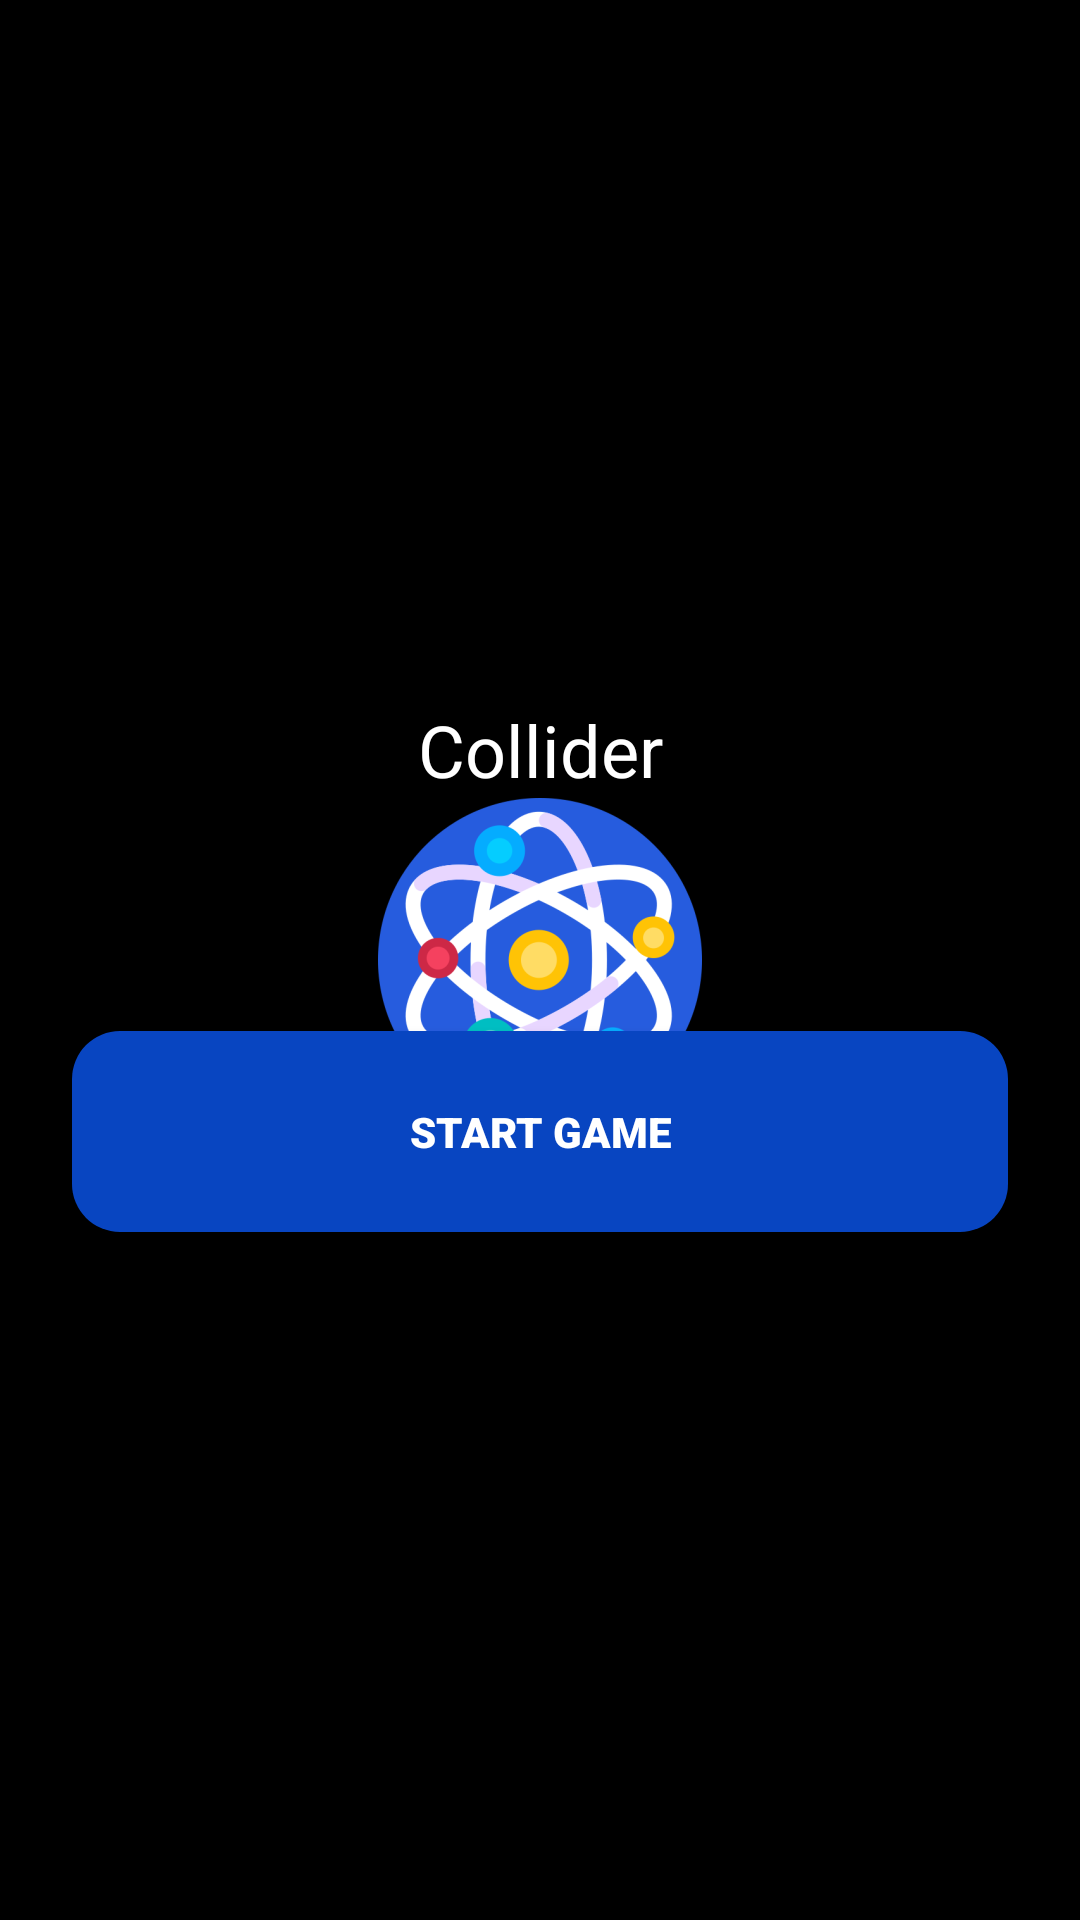

Layout XML and referenced resources for this Android screen:
<!-- AndroidManifest.xml: activity theme Theme.SplashScreen -->
<!-- res/layout/activity_main_menu.xml -->
<?xml version="1.0" encoding="utf-8"?>
<androidx.constraintlayout.widget.ConstraintLayout xmlns:android="http://schemas.android.com/apk/res/android"
    xmlns:app="http://schemas.android.com/apk/res-auto"
    android:layout_width="match_parent"
    android:layout_height="match_parent">

    <Button
        android:id="@+id/button"
        android:layout_width="0dp"
        android:layout_height="wrap_content"
        android:layout_margin="24dp"
        android:background="@drawable/button_background"
        android:fontFamily="sans-serif-black"
        android:text="@string/start"
        android:textColor="@android:color/white"
        android:textStyle="bold"
        app:layout_constraintBottom_toBottomOf="parent"
        app:layout_constraintEnd_toEndOf="parent"
        app:layout_constraintStart_toStartOf="parent"
        app:layout_constraintTop_toTopOf="parent"
        app:layout_constraintVertical_bias="0.609" />

    <TextView
        android:id="@+id/textView"
        style="@style/TextAppearance.AppCompat.Headline"
        android:layout_width="wrap_content"
        android:layout_height="wrap_content"
        android:text="@string/app_name"
        app:layout_constraintBottom_toTopOf="@+id/button"
        app:layout_constraintEnd_toEndOf="parent"
        app:layout_constraintStart_toStartOf="parent"
        app:layout_constraintTop_toTopOf="parent"
        app:layout_constraintVertical_bias="0.75" />

    <ImageView
        android:id="@+id/imageView"
        android:layout_width="wrap_content"
        android:layout_height="wrap_content"
        android:contentDescription="@string/app_icon"
        app:layout_constraintBottom_toTopOf="@+id/textView"
        app:layout_constraintEnd_toEndOf="parent"
        app:layout_constraintHorizontal_bias="0.498"
        app:layout_constraintStart_toStartOf="parent"
        app:layout_constraintTop_toTopOf="parent"
        app:layout_constraintVertical_bias="0.769"
        app:srcCompat="@mipmap/ic_atom_foreground" />

</androidx.constraintlayout.widget.ConstraintLayout>
<!-- resources referenced by this layout -->
<resources>
  <!-- drawable button_background (drawable) -->
  <?xml version="1.0" encoding="utf-8"?>
  <selector xmlns:android="http://schemas.android.com/apk/res/android">
      <item>
          <shape>
              <padding android:bottom="24dp" android:left="56dp" android:right="56dp" android:top="24dp" />
              <solid android:color="#0845C1"/>
              <corners android:radius="16dp" />
          </shape>
      </item>
  
  </selector>
  <!-- mipmap ic_atom_foreground: png bitmap (mipmap-hdpi, 13794 bytes) -->
  <string name="app_icon">App icon</string>
  <string name="app_name">Collider</string>
  <string name="start">Start Game</string>
  <style name="Theme.SplashScreen" parent="Theme.Collider">
          <item name="android:windowBackground">@drawable/window_background</item>
      </style>
  <style name="Theme.Collider" parent="Theme.AppCompat.NoActionBar">
          
          <item name="colorPrimary">@android:color/black</item>
          <item name="colorPrimaryDark">@android:color/black</item>
          <item name="colorAccent">@android:color/white</item>
          
          <item name="android:windowBackground">@android:color/black</item>
          <item name="android:statusBarColor" tools:targetApi="l">@android:color/black</item>
          <item name="android:windowAnimationStyle">@style/WindowAnimationStyle</item>
          <item name="android:windowLayoutInDisplayCutoutMode" tools:targetApi="o_mr1">shortEdges</item>
      </style>
  <!-- drawable window_background (drawable) -->
  <?xml version="1.0" encoding="utf-8"?>
  <layer-list xmlns:android="http://schemas.android.com/apk/res/android">
      <item android:drawable="@android:color/black" />
      <item
          android:drawable="@mipmap/ic_atom_foreground"
          android:gravity="center" />
  </layer-list>
  <style name="WindowAnimationStyle">
          
          <item name="android:activityOpenEnterAnimation">@anim/fade_in</item>
          <item name="android:activityOpenExitAnimation">@anim/fade_out</item>
          <item name="android:activityCloseEnterAnimation">@anim/fade_in</item>
          <item name="android:activityCloseExitAnimation">@anim/fade_out</item>
      </style>
</resources>
